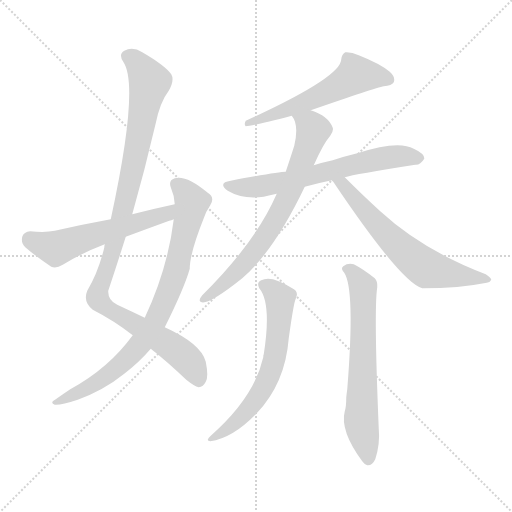
t = 0.00 s
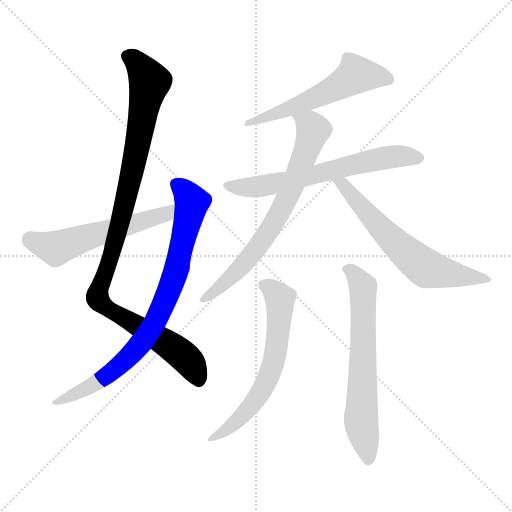
t = 1.53 s
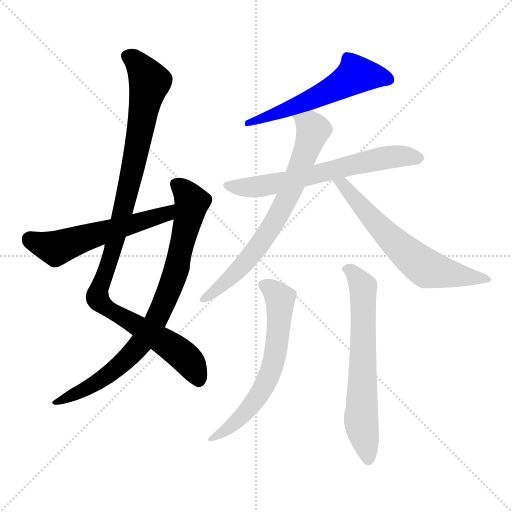
t = 3.06 s
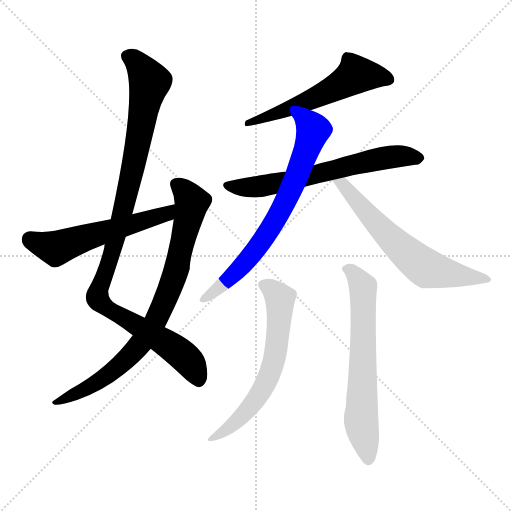
t = 4.58 s
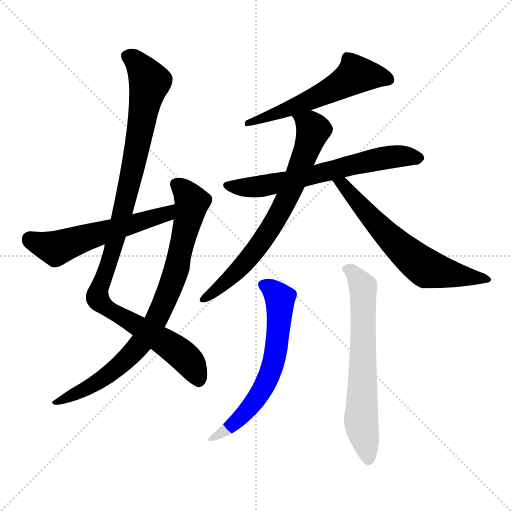
t = 6.11 s
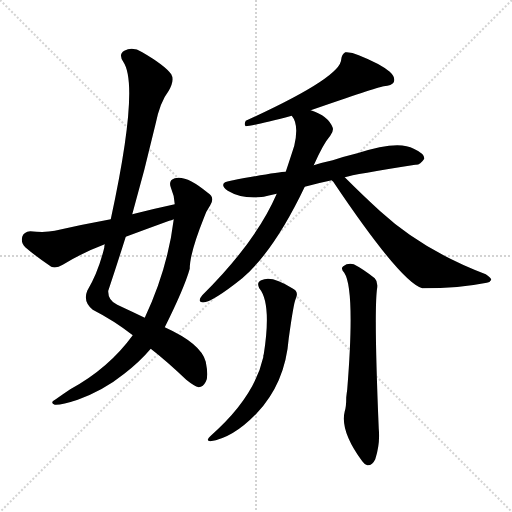
t = 7.64 s

The animated SVG that drew these frames (rendered in a browser with its animation timeline set to each time). Animation: 9 CSS @keyframes rules; one cycle of 7.64 s.

<svg version="1.1" viewBox="0 0 1024 1024" xmlns="http://www.w3.org/2000/svg">
  <g stroke="lightgray" stroke-dasharray="1,1" stroke-width="1" transform="scale(4, 4)">
    <line x1="0" y1="0" x2="256" y2="256"></line>
    <line x1="256" y1="0" x2="0" y2="256"></line>
    <line x1="128" y1="0" x2="128" y2="256"></line>
    <line x1="0" y1="128" x2="256" y2="128"></line>
  </g>
<g transform="scale(1, -1) translate(0, -900)">
   <style type="text/css">
    @keyframes keyframes0 {
      from {
       stroke: blue;
       stroke-dashoffset: 1037;
       stroke-width: 128;
       }
       77% {
       animation-timing-function: step-end;
       stroke: blue;
       stroke-dashoffset: 0;
       stroke-width: 128;
       }
       to {
       stroke: black;
       stroke-width: 1024;
       }
       }
       #make-me-a-hanzi-animation-0 {
         animation: keyframes0 1.093913s both;
         animation-delay: 0.000000s;
         animation-timing-function: linear;
       }
    @keyframes keyframes1 {
      from {
       stroke: blue;
       stroke-dashoffset: 814;
       stroke-width: 128;
       }
       73% {
       animation-timing-function: step-end;
       stroke: blue;
       stroke-dashoffset: 0;
       stroke-width: 128;
       }
       to {
       stroke: black;
       stroke-width: 1024;
       }
       }
       #make-me-a-hanzi-animation-1 {
         animation: keyframes1 0.912435s both;
         animation-delay: 1.093913s;
         animation-timing-function: linear;
       }
    @keyframes keyframes2 {
      from {
       stroke: blue;
       stroke-dashoffset: 559;
       stroke-width: 128;
       }
       65% {
       animation-timing-function: step-end;
       stroke: blue;
       stroke-dashoffset: 0;
       stroke-width: 128;
       }
       to {
       stroke: black;
       stroke-width: 1024;
       }
       }
       #make-me-a-hanzi-animation-2 {
         animation: keyframes2 0.704915s both;
         animation-delay: 2.006348s;
         animation-timing-function: linear;
       }
    @keyframes keyframes3 {
      from {
       stroke: blue;
       stroke-dashoffset: 571;
       stroke-width: 128;
       }
       65% {
       animation-timing-function: step-end;
       stroke: blue;
       stroke-dashoffset: 0;
       stroke-width: 128;
       }
       to {
       stroke: black;
       stroke-width: 1024;
       }
       }
       #make-me-a-hanzi-animation-3 {
         animation: keyframes3 0.714681s both;
         animation-delay: 2.711263s;
         animation-timing-function: linear;
       }
    @keyframes keyframes4 {
      from {
       stroke: blue;
       stroke-dashoffset: 644;
       stroke-width: 128;
       }
       68% {
       animation-timing-function: step-end;
       stroke: blue;
       stroke-dashoffset: 0;
       stroke-width: 128;
       }
       to {
       stroke: black;
       stroke-width: 1024;
       }
       }
       #make-me-a-hanzi-animation-4 {
         animation: keyframes4 0.774089s both;
         animation-delay: 3.425944s;
         animation-timing-function: linear;
       }
    @keyframes keyframes5 {
      from {
       stroke: blue;
       stroke-dashoffset: 711;
       stroke-width: 128;
       }
       70% {
       animation-timing-function: step-end;
       stroke: blue;
       stroke-dashoffset: 0;
       stroke-width: 128;
       }
       to {
       stroke: black;
       stroke-width: 1024;
       }
       }
       #make-me-a-hanzi-animation-5 {
         animation: keyframes5 0.828613s both;
         animation-delay: 4.200033s;
         animation-timing-function: linear;
       }
    @keyframes keyframes6 {
      from {
       stroke: blue;
       stroke-dashoffset: 621;
       stroke-width: 128;
       }
       67% {
       animation-timing-function: step-end;
       stroke: blue;
       stroke-dashoffset: 0;
       stroke-width: 128;
       }
       to {
       stroke: black;
       stroke-width: 1024;
       }
       }
       #make-me-a-hanzi-animation-6 {
         animation: keyframes6 0.755371s both;
         animation-delay: 5.028646s;
         animation-timing-function: linear;
       }
    @keyframes keyframes7 {
      from {
       stroke: blue;
       stroke-dashoffset: 628;
       stroke-width: 128;
       }
       67% {
       animation-timing-function: step-end;
       stroke: blue;
       stroke-dashoffset: 0;
       stroke-width: 128;
       }
       to {
       stroke: black;
       stroke-width: 1024;
       }
       }
       #make-me-a-hanzi-animation-7 {
         animation: keyframes7 0.761068s both;
         animation-delay: 5.784017s;
         animation-timing-function: linear;
       }
    @keyframes keyframes8 {
      from {
       stroke: blue;
       stroke-dashoffset: 650;
       stroke-width: 128;
       }
       68% {
       animation-timing-function: step-end;
       stroke: blue;
       stroke-dashoffset: 0;
       stroke-width: 128;
       }
       to {
       stroke: black;
       stroke-width: 1024;
       }
       }
       #make-me-a-hanzi-animation-8 {
         animation: keyframes8 0.778971s both;
         animation-delay: 6.545085s;
         animation-timing-function: linear;
       }
</style>
<path d="M 264.5 471.5 Q 289.5 559.5 310.5 649.5 Q 319.5 695.5 337.5 718.5 Q 349.5 739.5 342.5 751.5 Q 329.5 769.5 284.5 795.5 Q 265.5 807.5 248.5 798.5 Q 236.5 791.5 246.5 776.5 Q 279.5 728.5 221.5 461.5 L 209.5 411.5 Q 208.5 408.5 208.5 404.5 Q 196.5 355.5 174.5 318.5 Q 165.5 296.5 185.5 280.5 Q 228.5 258.5 265.5 229.5 L 301.5 202.5 Q 332.5 178.5 372.5 140.5 Q 388.5 127.5 397.5 125.5 Q 406.5 126.5 411.5 136.5 Q 417.5 146.5 411.5 176.5 Q 402.5 212.5 329.5 245.5 L 289.5 264.5 Q 264.5 276.5 234.5 290.5 Q 215.5 299.5 216.5 318.5 Q 234.5 372.5 251.5 426.5 L 264.5 471.5 Z" fill="lightgray"></path> 
<path d="M 265.5 229.5 Q 217.5 163.5 140.5 121.5 Q 125.5 111.5 111.5 101.5 Q 98.5 94.5 109.5 90.5 Q 122.5 89.5 155.5 100.5 Q 207.5 119.5 248.5 152.5 Q 279.5 176.5 301.5 202.5 L 329.5 245.5 Q 368.5 323.5 379.5 362.5 Q 379.5 393.5 407.5 463.5 Q 411.5 476.5 420.5 489.5 Q 430.5 505.5 415.5 514.5 Q 372.5 550.5 349.5 543.5 Q 336.5 539.5 341.5 525.5 Q 348.5 509.5 349.5 491.5 L 347.5 461.5 Q 335.5 362.5 289.5 264.5 L 265.5 229.5 Z" fill="lightgray"></path> 
<path d="M 349.5 491.5 Q 307.5 482.5 264.5 471.5 L 221.5 461.5 Q 166.5 451.5 109.5 438.5 Q 90.5 434.5 60.5 437.5 Q 47.5 436.5 44.5 426.5 Q 41.5 413.5 50.5 405.5 Q 71.5 387.5 102.5 366.5 Q 112.5 362.5 125.5 370.5 Q 164.5 394.5 209.5 411.5 L 251.5 426.5 Q 294.5 442.5 338.5 458.5 Q 342.5 459.5 347.5 461.5 C 375.5 471.5 378.5 497.5 349.5 491.5 Z" fill="lightgray"></path> 
<path d="M 621.5 679.5 Q 751.5 724.5 767.5 727.5 Q 783.5 728.5 787.5 735.5 Q 791.5 745.5 779.5 756.5 Q 760.5 772.5 717.5 789.5 Q 702.5 796.5 690.5 795.5 Q 683.5 791.5 682.5 781.5 Q 682.5 745.5 491.5 658.5 Q 487.5 651.5 491.5 647.5 Q 503.5 647.5 583.5 668.5 L 621.5 679.5 Z" fill="lightgray"></path> 
<path d="M 689.5 545.5 Q 708.5 551.5 830.5 570.5 Q 840.5 569.5 848.5 582.5 Q 849.5 592.5 827.5 602.5 Q 796.5 620.5 714.5 593.5 Q 689.5 587.5 665.5 579.5 Q 646.5 575.5 627.5 569.5 L 571.5 556.5 Q 556.5 556.5 461.5 538.5 Q 434.5 534.5 455.5 518.5 Q 485.5 500.5 527.5 506.5 Q 539.5 509.5 553.5 512.5 L 609.5 526.5 Q 634.5 533.5 663.5 539.5 L 689.5 545.5 Z" fill="lightgray"></path> 
<path d="M 627.5 569.5 Q 646.5 612.5 660.5 628.5 Q 667.5 637.5 665.5 644.5 Q 656.5 668.5 621.5 679.5 C 593.5 690.5 569.5 695.5 583.5 668.5 Q 598.5 650.5 588.5 608.5 Q 582.5 589.5 571.5 556.5 L 553.5 512.5 Q 511.5 415.5 404.5 309.5 Q 394.5 297.5 403.5 295.5 Q 419.5 291.5 484.5 343.5 Q 548.5 398.5 609.5 526.5 L 627.5 569.5 Z" fill="lightgray"></path> 
<path d="M 663.5 539.5 Q 664.5 538.5 666.5 536.5 Q 801.5 335.5 844.5 323.5 Q 919.5 323.5 973.5 334.5 Q 980.5 335.5 982.5 340.5 Q 982.5 344.5 971.5 351.5 Q 845.5 399.5 760.5 477.5 Q 726.5 508.5 689.5 545.5 C 668.5 566.5 645.5 563.5 663.5 539.5 Z" fill="lightgray"></path> 
<path d="M 518.5 323.5 Q 543.5 293.5 527.5 191.5 Q 526.5 190.5 526.5 185.5 Q 508.5 104.5 420.5 27.5 Q 410.5 18.5 420.5 17.5 Q 465.5 23.5 513.5 73.5 Q 570.5 133.5 577.5 223.5 Q 587.5 295.5 591.5 302.5 Q 598.5 317.5 584.5 323.5 Q 542.5 350.5 522.5 339.5 Q 512.5 335.5 518.5 323.5 Z" fill="lightgray"></path> 
<path d="M 688.5 354.5 Q 710.5 321.5 694.5 121.5 Q 693.5 114.5 692.5 105.5 Q 692.5 86.5 689.5 77.5 Q 679.5 38.5 724.5 -22.5 Q 728.5 -28.5 734.5 -30.5 Q 744.5 -31.5 750.5 -18.5 Q 760.5 12.5 757.5 42.5 Q 747.5 282.5 754.5 325.5 Q 755.5 337.5 749.5 343.5 Q 725.5 362.5 707.5 371.5 Q 695.5 374.5 686.5 367.5 Q 680.5 363.5 688.5 354.5 Z" fill="lightgray"></path> 
      <clipPath id="make-me-a-hanzi-clip-0">
      <path d="M 264.5 471.5 Q 289.5 559.5 310.5 649.5 Q 319.5 695.5 337.5 718.5 Q 349.5 739.5 342.5 751.5 Q 329.5 769.5 284.5 795.5 Q 265.5 807.5 248.5 798.5 Q 236.5 791.5 246.5 776.5 Q 279.5 728.5 221.5 461.5 L 209.5 411.5 Q 208.5 408.5 208.5 404.5 Q 196.5 355.5 174.5 318.5 Q 165.5 296.5 185.5 280.5 Q 228.5 258.5 265.5 229.5 L 301.5 202.5 Q 332.5 178.5 372.5 140.5 Q 388.5 127.5 397.5 125.5 Q 406.5 126.5 411.5 136.5 Q 417.5 146.5 411.5 176.5 Q 402.5 212.5 329.5 245.5 L 289.5 264.5 Q 264.5 276.5 234.5 290.5 Q 215.5 299.5 216.5 318.5 Q 234.5 372.5 251.5 426.5 L 264.5 471.5 Z" fill="lightgray"></path>
      </clipPath>
      <path clip-path="url(#make-me-a-hanzi-clip-0)" d="M 255.5 786.5 L 279.5 768.5 L 299.5 735.5 L 240.5 454.5 L 194.5 304.5 L 214.5 282.5 L 327.5 217.5 L 366.5 188.5 L 387.5 163.5 L 396.5 138.5 " fill="none" id="make-me-a-hanzi-animation-0" stroke-dasharray="909 1818" stroke-linecap="round"></path>

      <clipPath id="make-me-a-hanzi-clip-1">
      <path d="M 265.5 229.5 Q 217.5 163.5 140.5 121.5 Q 125.5 111.5 111.5 101.5 Q 98.5 94.5 109.5 90.5 Q 122.5 89.5 155.5 100.5 Q 207.5 119.5 248.5 152.5 Q 279.5 176.5 301.5 202.5 L 329.5 245.5 Q 368.5 323.5 379.5 362.5 Q 379.5 393.5 407.5 463.5 Q 411.5 476.5 420.5 489.5 Q 430.5 505.5 415.5 514.5 Q 372.5 550.5 349.5 543.5 Q 336.5 539.5 341.5 525.5 Q 348.5 509.5 349.5 491.5 L 347.5 461.5 Q 335.5 362.5 289.5 264.5 L 265.5 229.5 Z" fill="lightgray"></path>
      </clipPath>
      <path clip-path="url(#make-me-a-hanzi-clip-1)" d="M 351.5 531.5 L 368.5 518.5 L 383.5 495.5 L 354.5 364.5 L 308.5 251.5 L 272.5 201.5 L 220.5 153.5 L 114.5 95.5 " fill="none" id="make-me-a-hanzi-animation-1" stroke-dasharray="686 1372" stroke-linecap="round"></path>

      <clipPath id="make-me-a-hanzi-clip-2">
      <path d="M 349.5 491.5 Q 307.5 482.5 264.5 471.5 L 221.5 461.5 Q 166.5 451.5 109.5 438.5 Q 90.5 434.5 60.5 437.5 Q 47.5 436.5 44.5 426.5 Q 41.5 413.5 50.5 405.5 Q 71.5 387.5 102.5 366.5 Q 112.5 362.5 125.5 370.5 Q 164.5 394.5 209.5 411.5 L 251.5 426.5 Q 294.5 442.5 338.5 458.5 Q 342.5 459.5 347.5 461.5 C 375.5 471.5 378.5 497.5 349.5 491.5 Z" fill="lightgray"></path>
      </clipPath>
      <path clip-path="url(#make-me-a-hanzi-clip-2)" d="M 59.5 421.5 L 114.5 403.5 L 326.5 469.5 L 343.5 484.5 " fill="none" id="make-me-a-hanzi-animation-2" stroke-dasharray="431 862" stroke-linecap="round"></path>

      <clipPath id="make-me-a-hanzi-clip-3">
      <path d="M 621.5 679.5 Q 751.5 724.5 767.5 727.5 Q 783.5 728.5 787.5 735.5 Q 791.5 745.5 779.5 756.5 Q 760.5 772.5 717.5 789.5 Q 702.5 796.5 690.5 795.5 Q 683.5 791.5 682.5 781.5 Q 682.5 745.5 491.5 658.5 Q 487.5 651.5 491.5 647.5 Q 503.5 647.5 583.5 668.5 L 621.5 679.5 Z" fill="lightgray"></path>
      </clipPath>
      <path clip-path="url(#make-me-a-hanzi-clip-3)" d="M 777.5 740.5 L 711.5 750.5 L 627.5 701.5 L 576.5 684.5 L 568.5 676.5 L 554.5 676.5 L 545.5 668.5 L 530.5 669.5 L 511.5 659.5 L 504.5 663.5 L 493.5 653.5 " fill="none" id="make-me-a-hanzi-animation-3" stroke-dasharray="443 886" stroke-linecap="round"></path>

      <clipPath id="make-me-a-hanzi-clip-4">
      <path d="M 689.5 545.5 Q 708.5 551.5 830.5 570.5 Q 840.5 569.5 848.5 582.5 Q 849.5 592.5 827.5 602.5 Q 796.5 620.5 714.5 593.5 Q 689.5 587.5 665.5 579.5 Q 646.5 575.5 627.5 569.5 L 571.5 556.5 Q 556.5 556.5 461.5 538.5 Q 434.5 534.5 455.5 518.5 Q 485.5 500.5 527.5 506.5 Q 539.5 509.5 553.5 512.5 L 609.5 526.5 Q 634.5 533.5 663.5 539.5 L 689.5 545.5 Z" fill="lightgray"></path>
      </clipPath>
      <path clip-path="url(#make-me-a-hanzi-clip-4)" d="M 456.5 529.5 L 517.5 526.5 L 779.5 586.5 L 837.5 583.5 " fill="none" id="make-me-a-hanzi-animation-4" stroke-dasharray="516 1032" stroke-linecap="round"></path>

      <clipPath id="make-me-a-hanzi-clip-5">
      <path d="M 627.5 569.5 Q 646.5 612.5 660.5 628.5 Q 667.5 637.5 665.5 644.5 Q 656.5 668.5 621.5 679.5 C 593.5 690.5 569.5 695.5 583.5 668.5 Q 598.5 650.5 588.5 608.5 Q 582.5 589.5 571.5 556.5 L 553.5 512.5 Q 511.5 415.5 404.5 309.5 Q 394.5 297.5 403.5 295.5 Q 419.5 291.5 484.5 343.5 Q 548.5 398.5 609.5 526.5 L 627.5 569.5 Z" fill="lightgray"></path>
      </clipPath>
      <path clip-path="url(#make-me-a-hanzi-clip-5)" d="M 591.5 665.5 L 626.5 640.5 L 569.5 492.5 L 493.5 378.5 L 465.5 346.5 L 406.5 302.5 " fill="none" id="make-me-a-hanzi-animation-5" stroke-dasharray="583 1166" stroke-linecap="round"></path>

      <clipPath id="make-me-a-hanzi-clip-6">
      <path d="M 663.5 539.5 Q 664.5 538.5 666.5 536.5 Q 801.5 335.5 844.5 323.5 Q 919.5 323.5 973.5 334.5 Q 980.5 335.5 982.5 340.5 Q 982.5 344.5 971.5 351.5 Q 845.5 399.5 760.5 477.5 Q 726.5 508.5 689.5 545.5 C 668.5 566.5 645.5 563.5 663.5 539.5 Z" fill="lightgray"></path>
      </clipPath>
      <path clip-path="url(#make-me-a-hanzi-clip-6)" d="M 678.5 528.5 L 695.5 520.5 L 772.5 431.5 L 848.5 365.5 L 912.5 349.5 L 974.5 343.5 " fill="none" id="make-me-a-hanzi-animation-6" stroke-dasharray="493 986" stroke-linecap="round"></path>

      <clipPath id="make-me-a-hanzi-clip-7">
      <path d="M 518.5 323.5 Q 543.5 293.5 527.5 191.5 Q 526.5 190.5 526.5 185.5 Q 508.5 104.5 420.5 27.5 Q 410.5 18.5 420.5 17.5 Q 465.5 23.5 513.5 73.5 Q 570.5 133.5 577.5 223.5 Q 587.5 295.5 591.5 302.5 Q 598.5 317.5 584.5 323.5 Q 542.5 350.5 522.5 339.5 Q 512.5 335.5 518.5 323.5 Z" fill="lightgray"></path>
      </clipPath>
      <path clip-path="url(#make-me-a-hanzi-clip-7)" d="M 525.5 330.5 L 560.5 301.5 L 557.5 237.5 L 543.5 162.5 L 527.5 125.5 L 495.5 78.5 L 426.5 22.5 " fill="none" id="make-me-a-hanzi-animation-7" stroke-dasharray="500 1000" stroke-linecap="round"></path>

      <clipPath id="make-me-a-hanzi-clip-8">
      <path d="M 688.5 354.5 Q 710.5 321.5 694.5 121.5 Q 693.5 114.5 692.5 105.5 Q 692.5 86.5 689.5 77.5 Q 679.5 38.5 724.5 -22.5 Q 728.5 -28.5 734.5 -30.5 Q 744.5 -31.5 750.5 -18.5 Q 760.5 12.5 757.5 42.5 Q 747.5 282.5 754.5 325.5 Q 755.5 337.5 749.5 343.5 Q 725.5 362.5 707.5 371.5 Q 695.5 374.5 686.5 367.5 Q 680.5 363.5 688.5 354.5 Z" fill="lightgray"></path>
      </clipPath>
      <path clip-path="url(#make-me-a-hanzi-clip-8)" d="M 694.5 362.5 L 712.5 347.5 L 726.5 319.5 L 722.5 61.5 L 735.5 -18.5 " fill="none" id="make-me-a-hanzi-animation-8" stroke-dasharray="522 1044" stroke-linecap="round"></path>

</g>
</svg>
